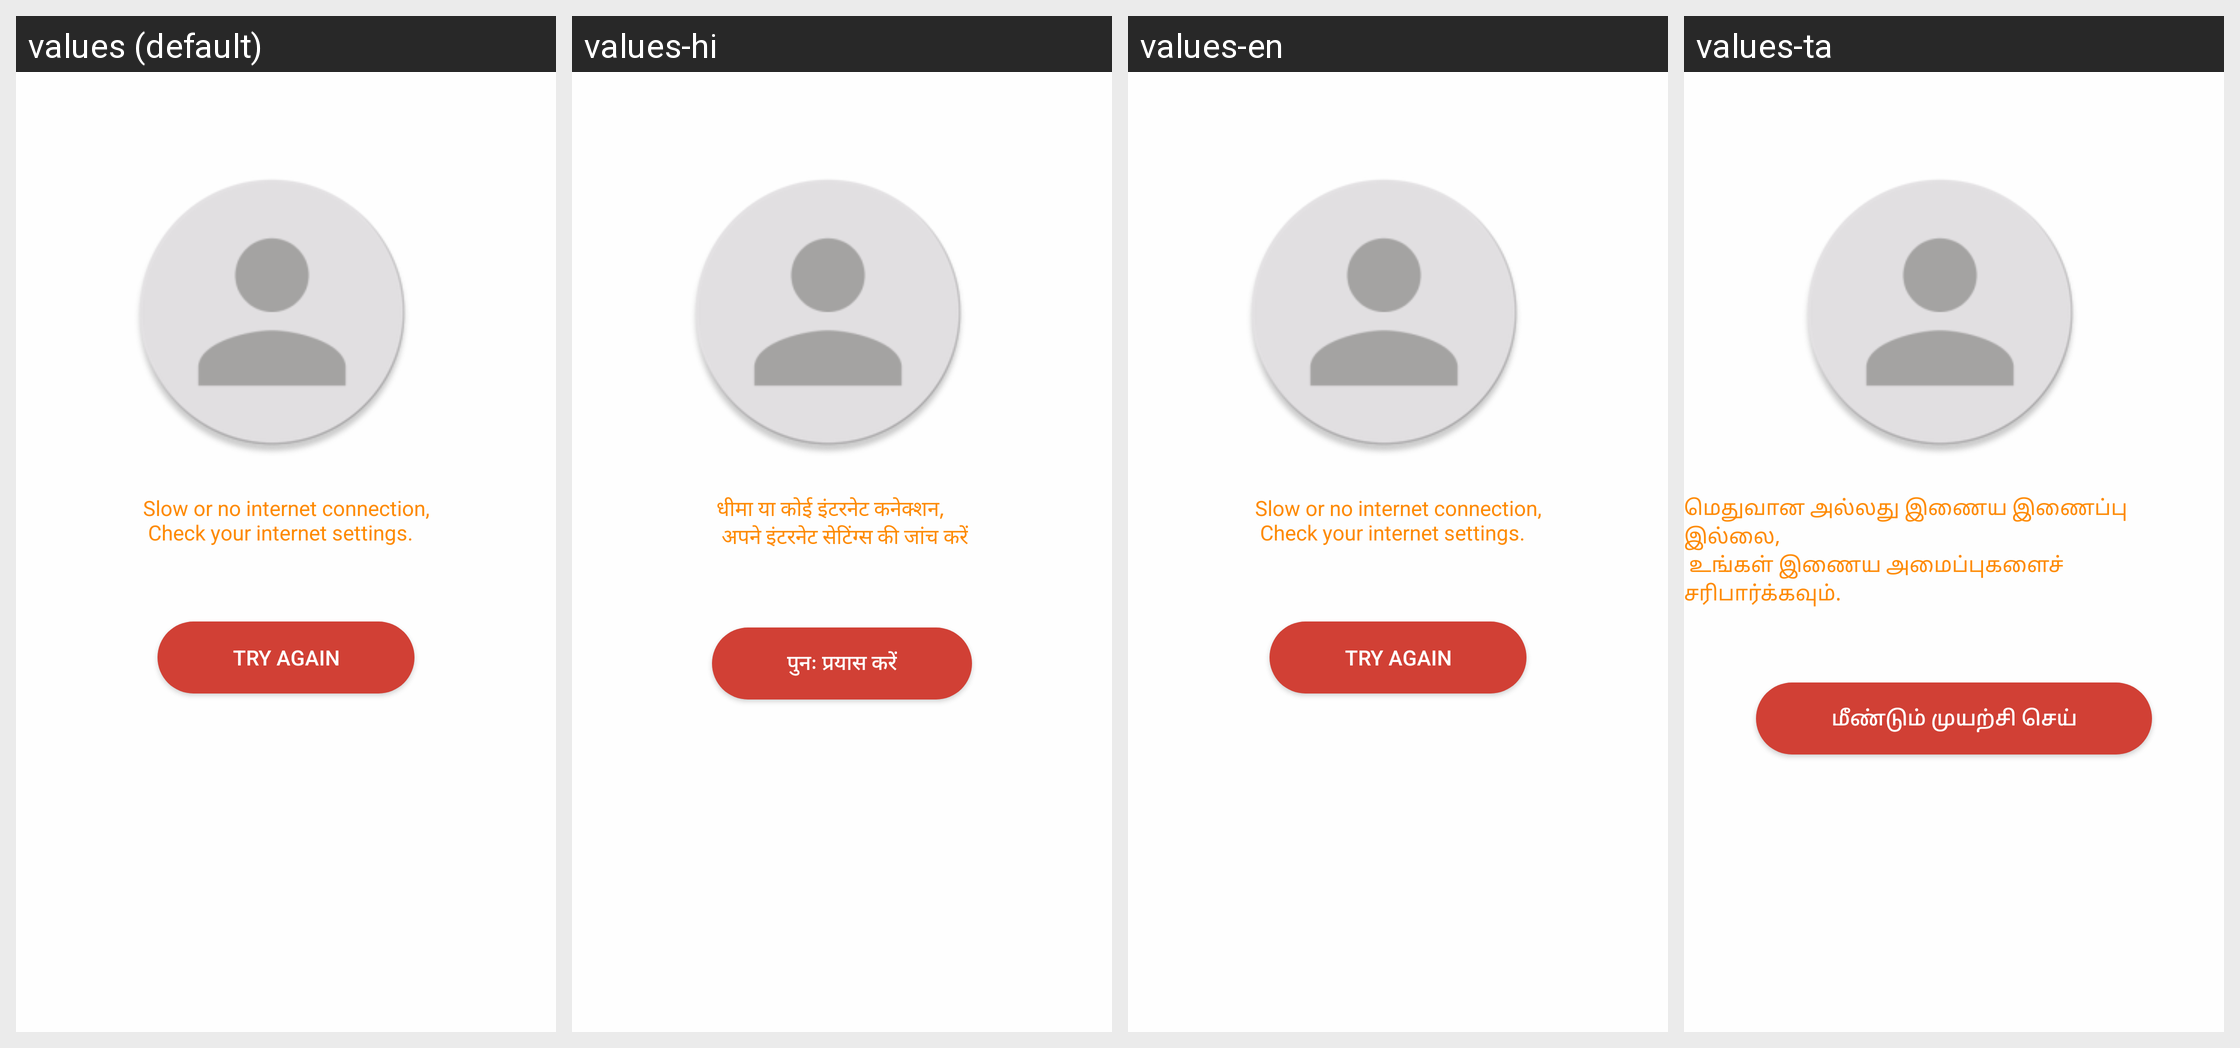

The same Android screen rendered under several of its app's locales, left to right. List the strings drawn on it with the default value and each locale's translation.
Android screen res/layout/fragment_offline.xml rendered under 4 locales, left to right: values (default), values-hi, values-en, values-ta. Device: Nexus 5 (rendered at 1080×1920; each locale shown at half size, 540×960, under a caption strip naming it); theme Theme.MaterialComponents.DayNight.NoActionBar.
Strings drawn on this screen, with the default value and each locale's value (text and hints the layout hard-codes, and strings that could not be matched under every locale, appear in the picture but are not listed):

fragment_offline_alertMessage_textView
  values: Slow or no internet connection,
       Check your internet settings.
  values-hi: धीमा या कोई इंटरनेट कनेक्शन, 
       अपने इंटरनेट सेटिंग्स की जांच करें
  values-en: Slow or no internet connection,
       Check your internet settings.
  values-ta: மெதுவான அல்லது இணைய இணைப்பு இல்லை, 
       உங்கள் இணைய அமைப்புகளைச் சரிபார்க்கவும்.

fragment_offline_tryAgain_button
  values: TRY AGAIN
  values-hi: पुनः प्रयास करें
  values-en: TRY AGAIN
  values-ta: மீண்டும் முயற்சி செய்
